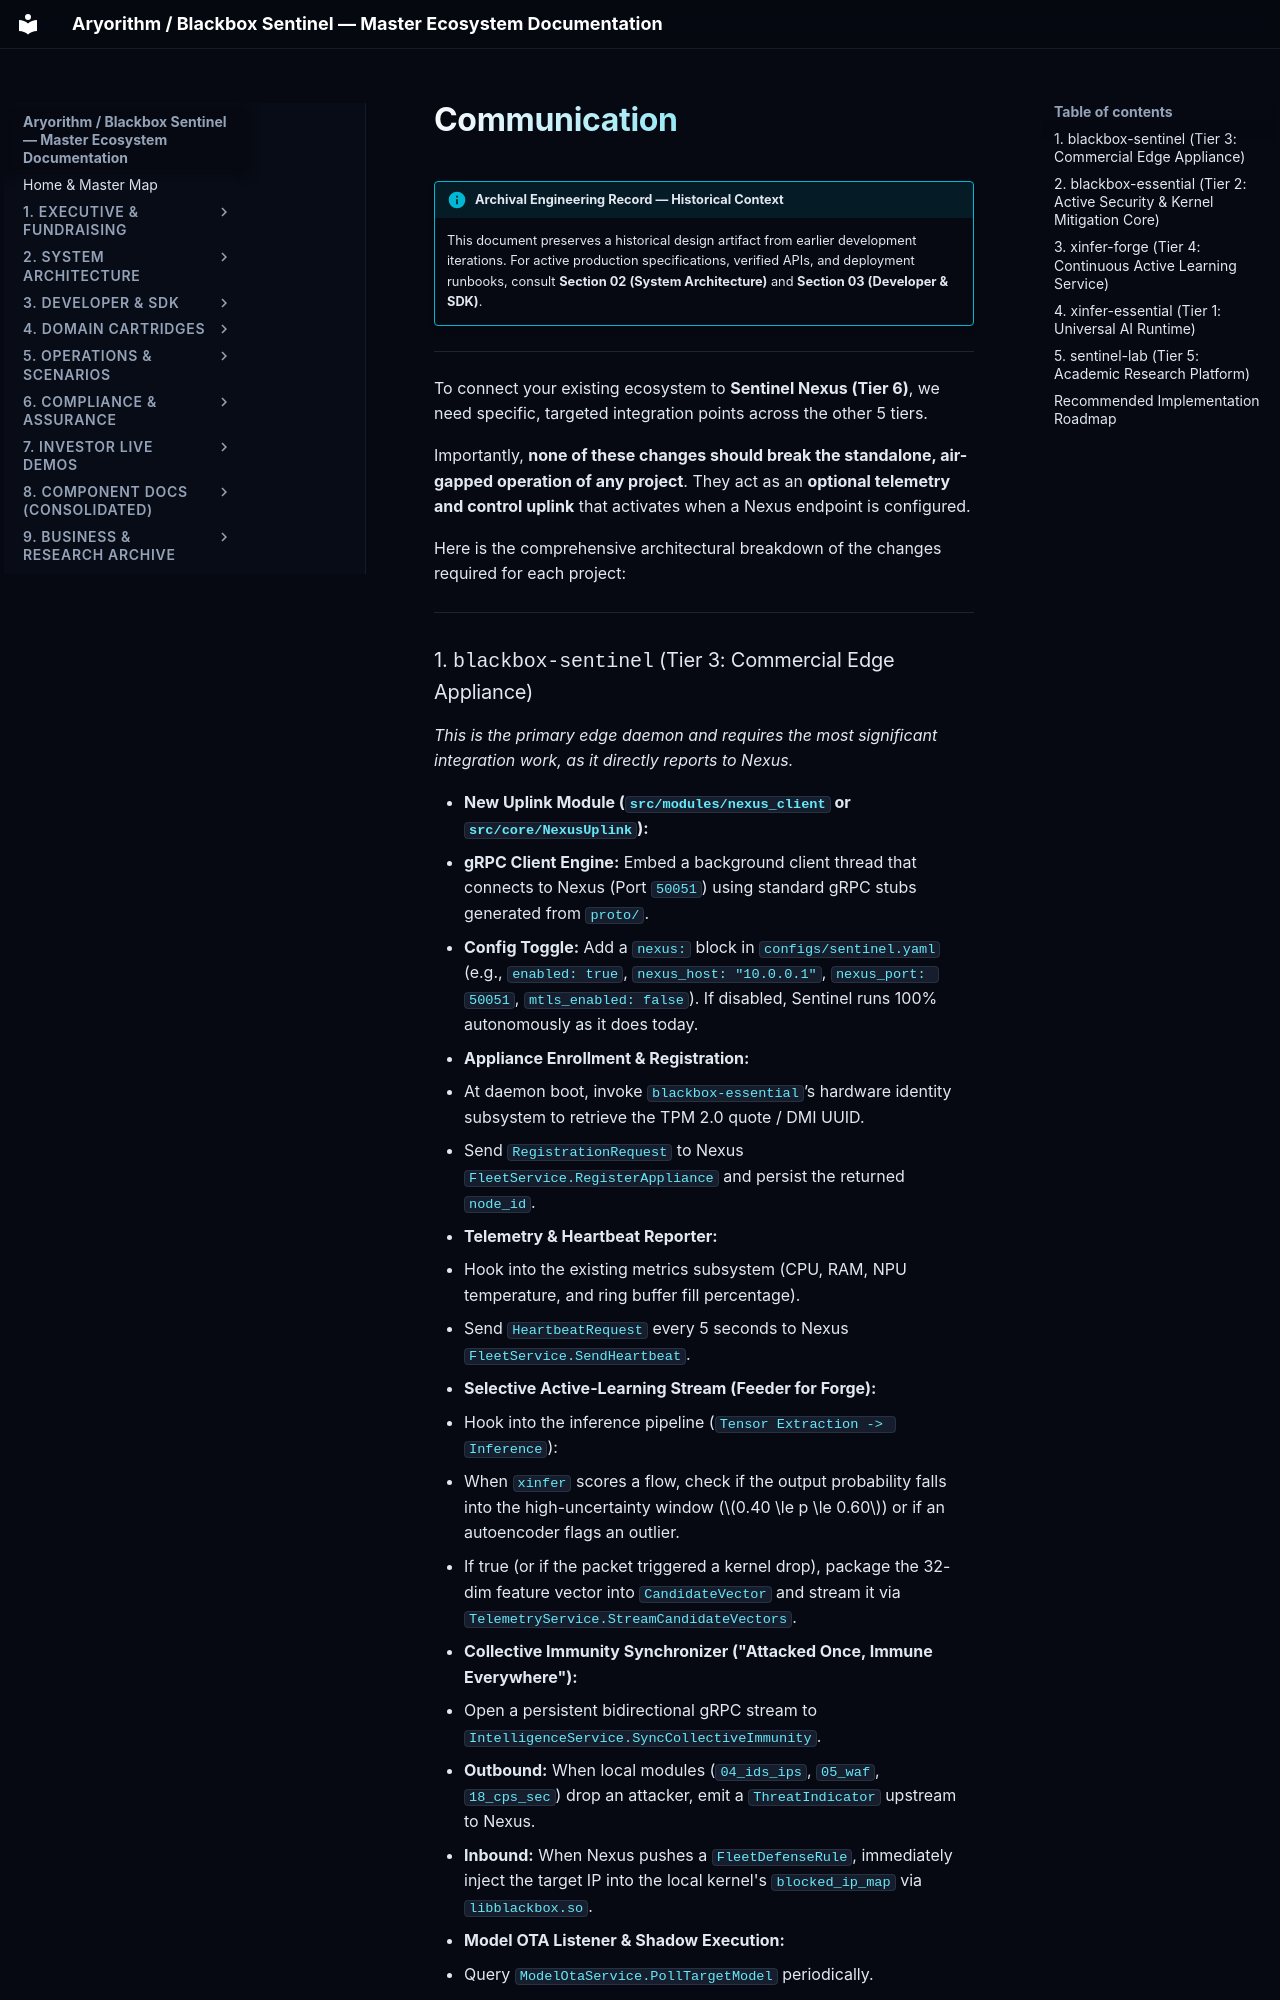

repository: kamisaberi/sentinel-docs · page: 09-archive-business-and-research/repo_notes/sentinel-nexus/temp/communication/index.html · generator: mkdocs

!!! info "Archival Engineering Record — Historical Context"
    This document preserves a historical design artifact from earlier development iterations. For active production specifications, verified APIs, and deployment runbooks, consult **Section 02 (System Architecture)** and **Section 03 (Developer & SDK)**.

---

To connect your existing ecosystem to **Sentinel Nexus (Tier 6)**, we need specific, targeted integration points across the other 5 tiers. 

Importantly, **none of these changes should break the standalone, air-gapped operation of any project**. They act as an **optional telemetry and control uplink** that activates when a Nexus endpoint is configured.

Here is the comprehensive architectural breakdown of the changes required for each project:

---
